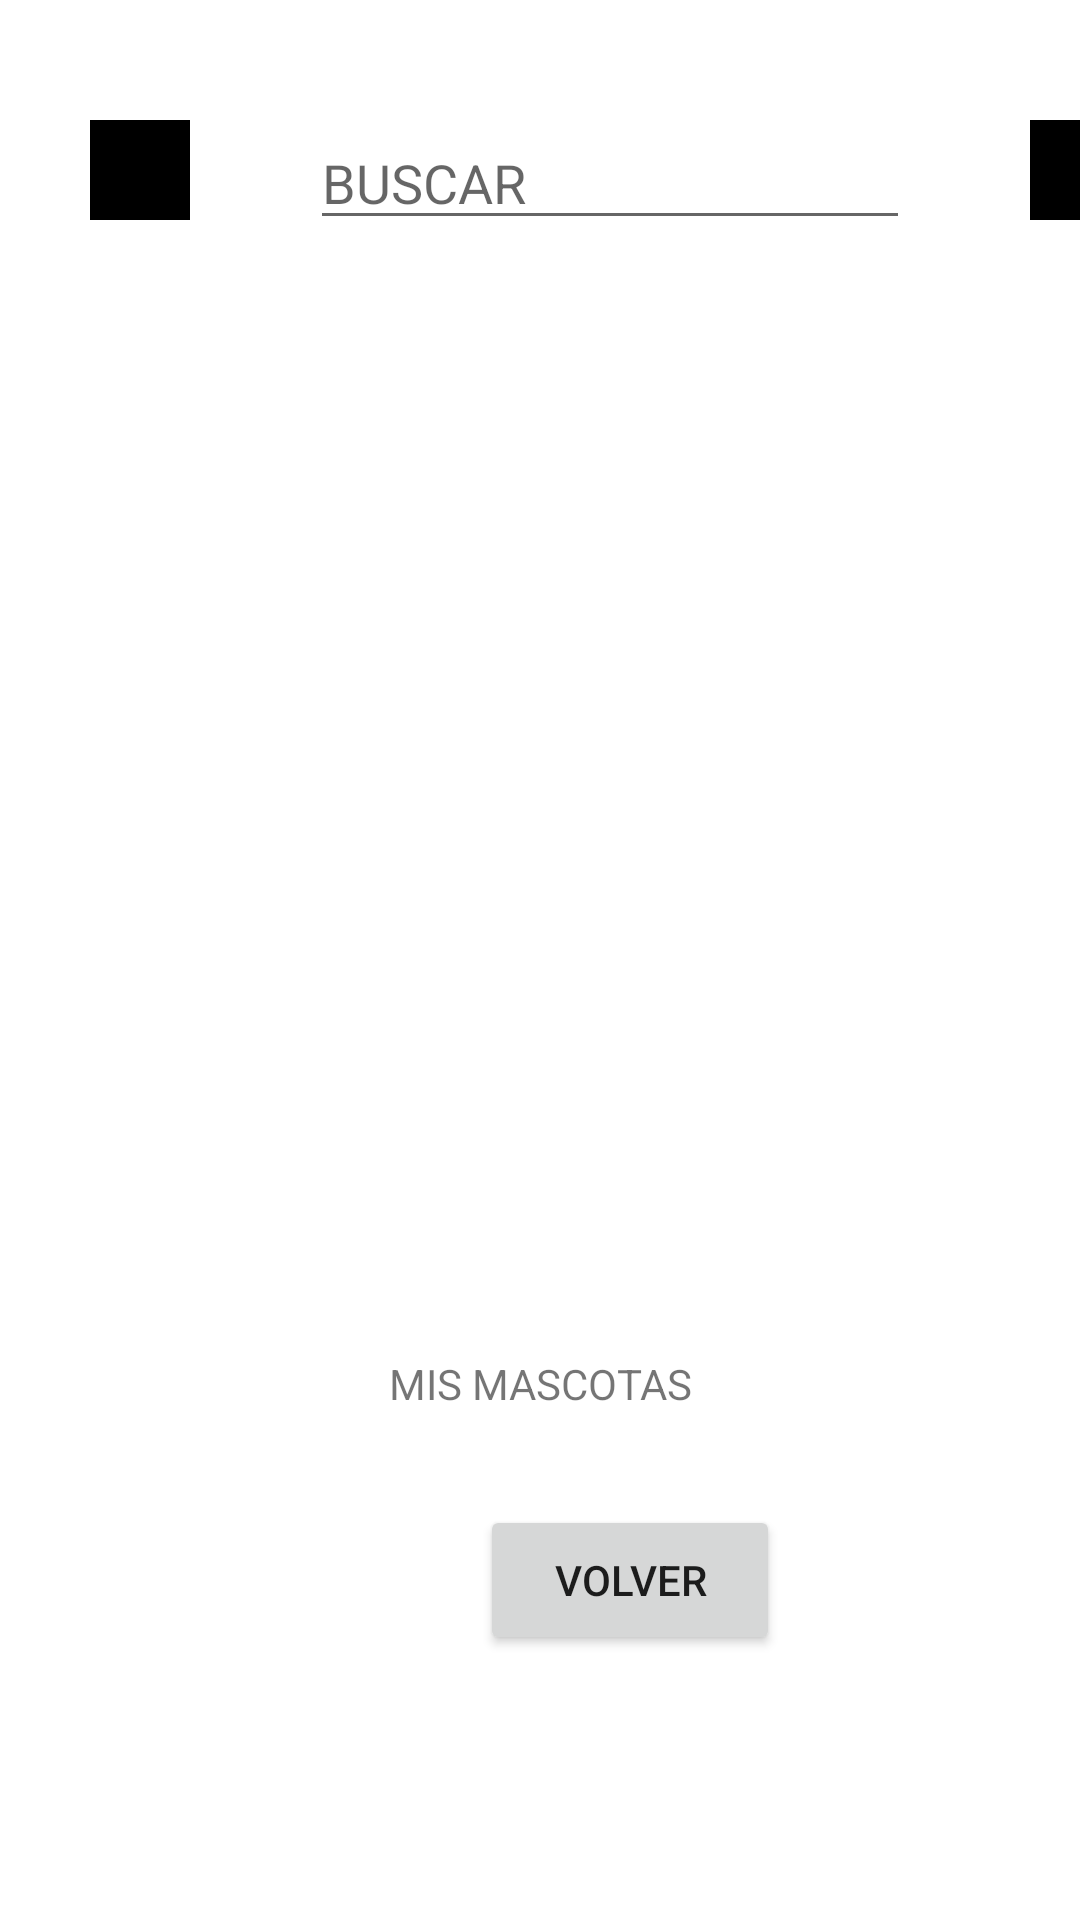

Android layout source for this screen:
<!-- AndroidManifest.xml: application theme Theme.WalkMyPet -->
<!-- res/layout/activity_cuenta_dueno.xml -->
<?xml version="1.0" encoding="utf-8"?>
<LinearLayout xmlns:android="http://schemas.android.com/apk/res/android"
    android:orientation="vertical"
    android:layout_width="match_parent"
    android:layout_height="match_parent">

    <LinearLayout
        android:layout_marginTop="20dp"
        android:layout_width="match_parent"
        android:layout_height="80dp"
        android:orientation="horizontal"
        >


        <ImageView
            android:layout_marginLeft="30dp"
            android:layout_marginTop="20dp"
            android:background="@color/black"
            android:layout_width="100px"
            android:layout_height="100px" />

        <EditText
            android:layout_marginLeft="40dp"
            android:layout_marginTop="20dp"
            android:layout_width="200dp"
            android:layout_height="40dp"
            android:hint="BUSCAR"
            />


        <ImageView
            android:layout_marginLeft="40dp"
            android:layout_marginTop="20dp"
            android:background="@color/black"
            android:layout_width="100px"
            android:layout_height="100px" />

    </LinearLayout>

    <LinearLayout
        android:layout_marginTop="20px"
        android:layout_width="match_parent"
        android:layout_height="320dp"
        android:orientation="horizontal">

        <ListView
            android:layout_width="match_parent"
            android:layout_height="match_parent"
            android:id="@+id/ContenlistView"
            />
    </LinearLayout>


    <TextView
        android:layout_marginTop="25dp"
        android:layout_width="match_parent"
        android:layout_height="30dp"
        android:textAlignment="center"
        android:text="MIS MASCOTAS" />

    <Button
        android:layout_marginTop="20dp"
        android:layout_marginLeft="160dp"
        android:layout_width="100dp"
        android:text="VOLVER"
        android:layout_height="50dp"/>
</LinearLayout>
<!-- resources referenced by this layout -->
<resources>
  <style name="Theme.WalkMyPet" parent="Theme.MaterialComponents.DayNight.DarkActionBar">
          
          <item name="colorPrimary">@color/purple_500</item>
          <item name="colorPrimaryVariant">@color/purple_700</item>
          <item name="colorOnPrimary">@color/white</item>
          
          <item name="colorSecondary">@color/teal_200</item>
          <item name="colorSecondaryVariant">@color/teal_700</item>
          <item name="colorOnSecondary">@color/black</item>
          
          <item name="android:statusBarColor" tools:targetApi="l">?attr/colorPrimaryVariant</item>
          
      </style>
  <!-- not gathered from this repository: default colours our renderer supplied (Android Studio template values) -->
  <color name="purple_500">#FF6200EE</color>
  <color name="purple_700">#FF3700B3</color>
  <color name="teal_200">#FF03DAC5</color>
  <color name="teal_700">#FF018786</color>
  <color name="black">#FF000000</color>
  <color name="white">#FFFFFFFF</color>
</resources>
